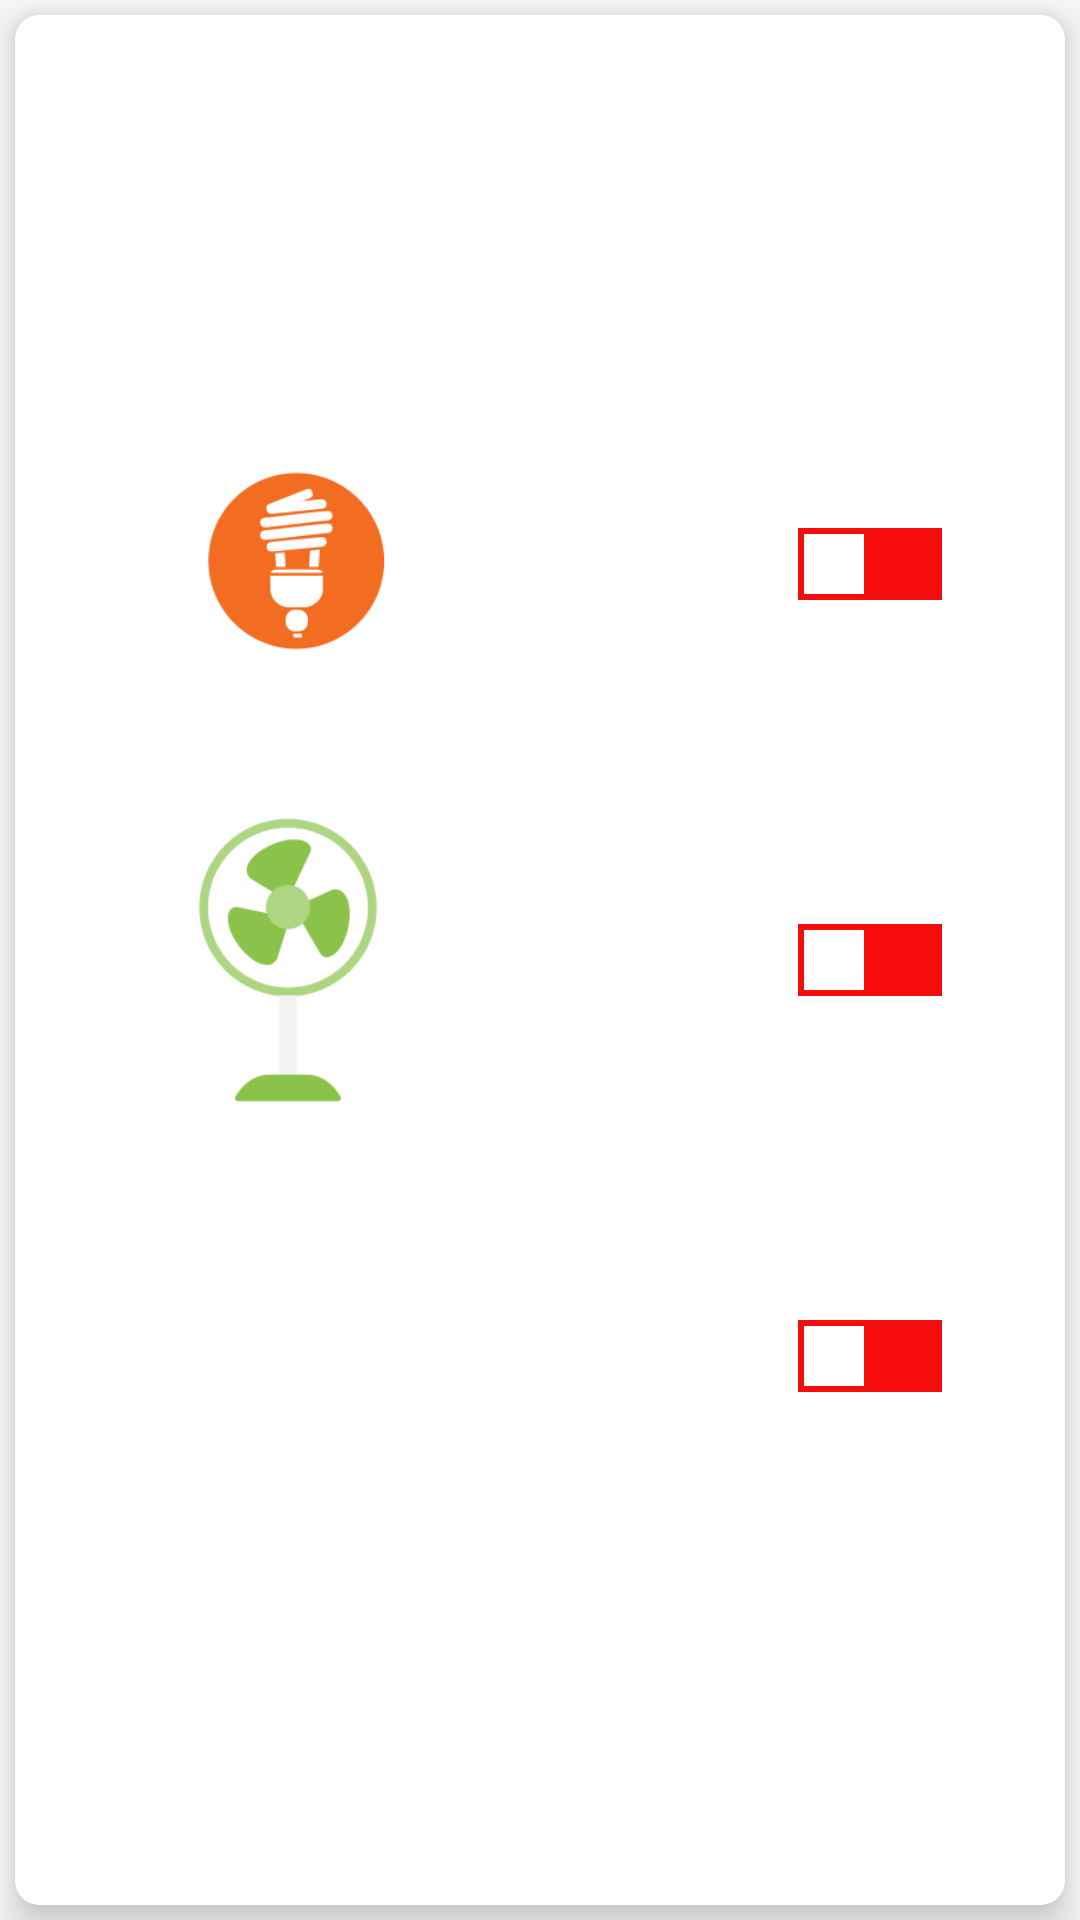

Reconstruct the res/layout file that produces this screen, plus the resources it refers to.
<!-- AndroidManifest.xml: application theme Theme.IotAgro -->
<!-- res/layout/activity_manual.xml -->
<?xml version="1.0" encoding="utf-8"?>
<RelativeLayout xmlns:android="http://schemas.android.com/apk/res/android"
    xmlns:app="http://schemas.android.com/apk/res-auto"
    xmlns:tools="http://schemas.android.com/tools"
    android:layout_width="match_parent"
    android:layout_height="match_parent"
    tools:context=".Manual">

    <androidx.cardview.widget.CardView
        android:layout_width="match_parent"
        android:layout_height="match_parent"
        android:layout_rowWeight="1"
        android:layout_columnWeight="1"
        android:layout_margin="5dp"
        app:cardCornerRadius="8dp"
        app:cardElevation="8dp">
        <LinearLayout
            android:layout_width="match_parent"
            android:layout_height="wrap_content"
            android:background="@drawable/borderl_layout"
            android:layout_gravity="center_horizontal|center_vertical"
            android:layout_margin="25dp"
            android:orientation="vertical">

            <LinearLayout
                android:layout_width="match_parent"
                android:layout_height="wrap_content"
                android:layout_margin="16dp"
                android:orientation="horizontal">
                <ImageView
                    android:src="@drawable/bulb"
                    android:layout_width="100dp"
                    android:layout_height="100dp"
                    android:layout_gravity="center_horizontal">

                </ImageView>
                <Space
                    android:layout_width="0dp"
                    android:layout_height="match_parent"
                    android:layout_weight="1"/>
                <Switch
                    android:id="@+id/switch1"
                    android:layout_width="wrap_content"
                    android:layout_height="wrap_content"
                    android:thumb="@drawable/rectangle_thumb"
                    android:track="@drawable/rectangle_track"
                    android:layout_gravity="center_vertical"/>
            </LinearLayout>
            <LinearLayout
                android:layout_width="match_parent"
                android:layout_height="wrap_content"
                android:layout_margin="16dp"
                android:orientation="horizontal">

                <ImageView
                    android:src="@drawable/cooling"
                    android:layout_width="100dp"
                    android:layout_height="100dp"
                    android:layout_gravity="center_horizontal">

                </ImageView>
                <Space
                    android:layout_width="0dp"
                    android:layout_height="match_parent"
                    android:layout_weight="1"/>

                <Switch
                    android:id="@+id/switch2"
                    android:layout_width="wrap_content"
                    android:layout_height="wrap_content"
                    android:thumb="@drawable/rectangle_thumb"
                    android:track="@drawable/rectangle_track"
                    android:layout_gravity="center_vertical"/>
            </LinearLayout>
            <LinearLayout
                android:layout_width="match_parent"
                android:layout_height="wrap_content"
                android:layout_margin="16dp"
                android:orientation="horizontal">
                <ImageView
                    android:src="@drawable/watering"
                    android:layout_width="100dp"
                    android:layout_height="100dp"
                    android:layout_gravity="center_horizontal">

                </ImageView>
                <Space
                    android:layout_width="0dp"
                    android:layout_height="match_parent"
                    android:layout_weight="1"/>

                <Switch
                    android:id="@+id/switch3"
                    android:layout_width="wrap_content"
                    android:layout_height="wrap_content"
                    android:thumb="@drawable/rectangle_thumb"
                    android:track="@drawable/rectangle_track"
                    android:layout_gravity="center_vertical"/>
            </LinearLayout>

        </LinearLayout>


    </androidx.cardview.widget.CardView>

</RelativeLayout>
<!-- resources referenced by this layout -->
<resources>
  <!-- drawable bulb: png bitmap (drawable-v24, 7605 bytes) -->
  <!-- drawable cooling: png bitmap (drawable-v24, 10904 bytes) -->
  <!-- drawable rectangle_thumb (drawable-xxhdpi) -->
  <?xml version="1.0" encoding="utf-8"?>
  <shape android:shape="rectangle" xmlns:android="http://schemas.android.com/apk/res/android">
      <solid android:color="@color/white"/>
      <size android:height="24dp" android:width="24dp"/>
      <stroke android:width="4dp" android:color="@android:color/transparent"/>
  
  </shape>
  <!-- drawable rectangle_track (drawable-xxhdpi) -->
  <?xml version="1.0" encoding="utf-8"?>
  <selector xmlns:android="http://schemas.android.com/apk/res/android">
      <item android:state_checked="true">
          <shape android:shape="rectangle">
              <solid android:color="@color/green"/>
          </shape>
      </item>
      <item android:state_checked="false">
          <shape android:shape="rectangle">
              <solid android:color="@color/red"/>
          </shape>
      </item>
  </selector>
  <style name="Theme.IotAgro" parent="Theme.AppCompat.Light.DarkActionBar">
          
          <item name="colorPrimary">@color/teal_200</item>
          <item name="colorPrimaryVariant">@color/teal_700</item>
          <item name="colorAccent">@color/teal_200</item>
      </style>
  <color name="white">#FFFFFFFF</color>
  <color name="green">#0D7305</color>
  <color name="red">#F60C0C</color>
  <color name="teal_200">#0C9E8F</color>
  <color name="teal_700">#F7067776</color>
</resources>
